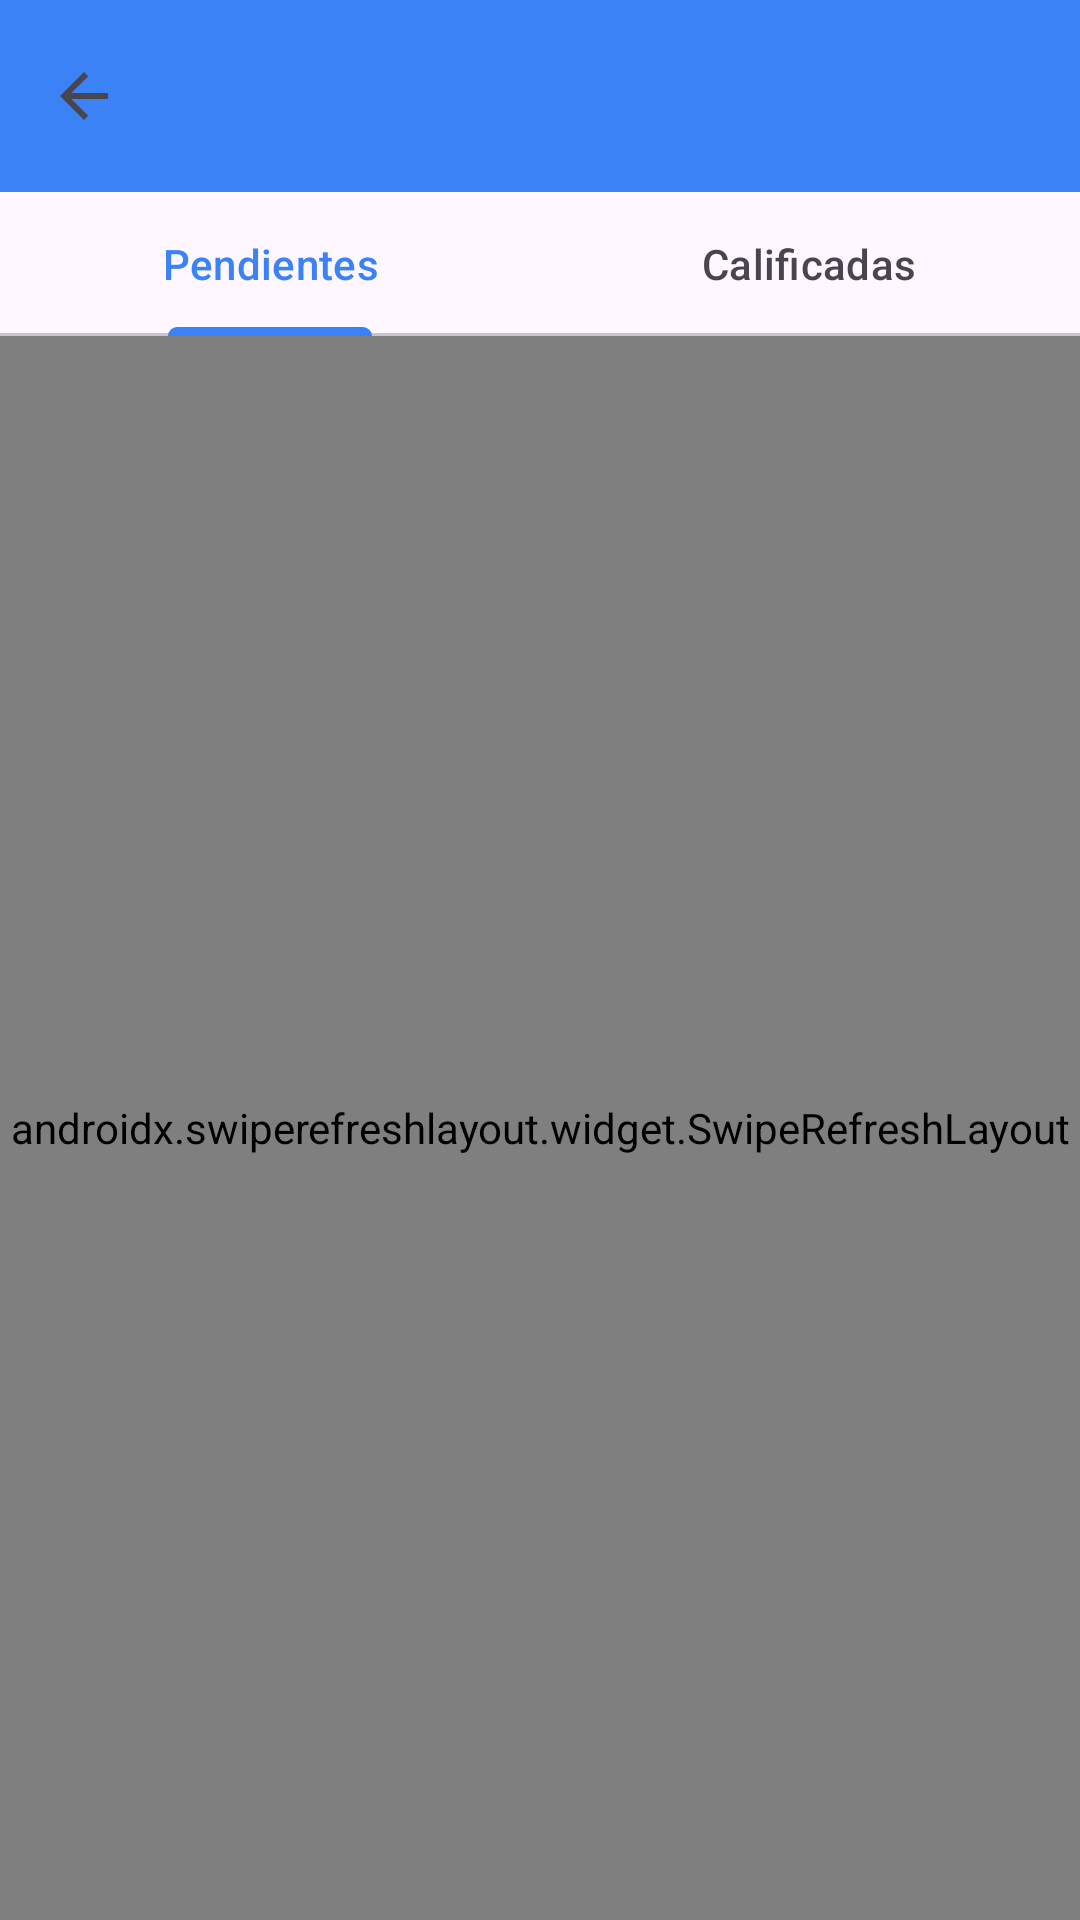

Reconstruct the res/layout file that produces this screen, plus the resources it refers to.
<!-- AndroidManifest.xml: application theme Theme.Pasantias -->
<!-- res/layout/activity_jefe_bitacoras.xml -->
<?xml version="1.0" encoding="utf-8"?>
<LinearLayout xmlns:android="http://schemas.android.com/apk/res/android"
    xmlns:app="http://schemas.android.com/apk/res-auto"
    android:layout_width="match_parent"
    android:layout_height="match_parent"
    android:orientation="vertical"
    android:background="#F8F9FA">

    <androidx.appcompat.widget.Toolbar
        android:id="@+id/toolbar"
        android:layout_width="match_parent"
        android:layout_height="?attr/actionBarSize"
        android:background="?attr/colorPrimary"
        app:titleTextColor="@android:color/white"
        app:navigationIcon="?attr/homeAsUpIndicator" />

    <com.google.android.material.tabs.TabLayout
        android:id="@+id/tabLayout"
        android:layout_width="match_parent"
        android:layout_height="wrap_content"
        app:tabMode="fixed"
        app:tabGravity="fill"
        app:tabSelectedTextColor="?attr/colorPrimary"
        app:tabIndicatorColor="?attr/colorPrimary">

        <com.google.android.material.tabs.TabItem
            android:layout_width="wrap_content"
            android:layout_height="wrap_content"
            android:text="Pendientes" />

        <com.google.android.material.tabs.TabItem
            android:layout_width="wrap_content"
            android:layout_height="wrap_content"
            android:text="Calificadas" />
    </com.google.android.material.tabs.TabLayout>

    <FrameLayout
        android:layout_width="match_parent"
        android:layout_height="match_parent">

        <androidx.swiperefreshlayout.widget.SwipeRefreshLayout
            android:id="@+id/swipeRefresh"
            android:layout_width="match_parent"
            android:layout_height="match_parent">

            <androidx.recyclerview.widget.RecyclerView
                android:id="@+id/recycler"
                android:layout_width="match_parent"
                android:layout_height="match_parent"
                android:clipToPadding="false"
                android:padding="12dp" />
        </androidx.swiperefreshlayout.widget.SwipeRefreshLayout>

        <ProgressBar
            android:id="@+id/progress"
            android:layout_width="wrap_content"
            android:layout_height="wrap_content"
            android:layout_gravity="center"
            android:visibility="gone" />

        <TextView
            android:id="@+id/textError"
            android:layout_width="match_parent"
            android:layout_height="wrap_content"
            android:layout_gravity="center"
            android:gravity="center"
            android:padding="24dp"
            android:textColor="@color/danger"
            android:visibility="gone" />

        <TextView
            android:id="@+id/textEmpty"
            android:layout_width="match_parent"
            android:layout_height="wrap_content"
            android:layout_gravity="center"
            android:gravity="center"
            android:padding="24dp"
            android:text="No hay avances de bitácora registrados"
            android:textColor="@color/text_muted"
            android:visibility="gone" />
    </FrameLayout>
</LinearLayout>
<!-- resources referenced by this layout -->
<resources>
  <color name="danger">#EF4444</color>
  <color name="text_muted">#6B7280</color>
  <style name="Theme.Pasantias" parent="Theme.Material3.Light.NoActionBar">
          <item name="colorPrimary">@color/primary</item>
          <item name="colorPrimaryDark">@color/primary_dark</item>
          <item name="colorSecondary">@color/secondary</item>
          <item name="colorOnPrimary">@color/white</item>
          <item name="android:statusBarColor">@color/secondary</item>
          <item name="android:navigationBarColor">@color/white</item>
          <item name="android:windowBackground">@color/neutral</item>
          <item name="materialButtonStyle">@style/Widget.Pasantias.Button</item>
      </style>
  <color name="primary">#3B82F6</color>
  <color name="primary_dark">#2563EB</color>
  <color name="secondary">#1A2233</color>
  <color name="white">#FFFFFF</color>
  <color name="neutral">#F3F4F6</color>
  <style name="Widget.Pasantias.Button" parent="Widget.Material3.Button">
          <item name="backgroundTint">@color/black</item>
          <item name="android:textColor">@color/white</item>
          <item name="cornerRadius">10dp</item>
          <item name="android:letterSpacing">0.02</item>
      </style>
  <color name="black">#000000</color>
</resources>
